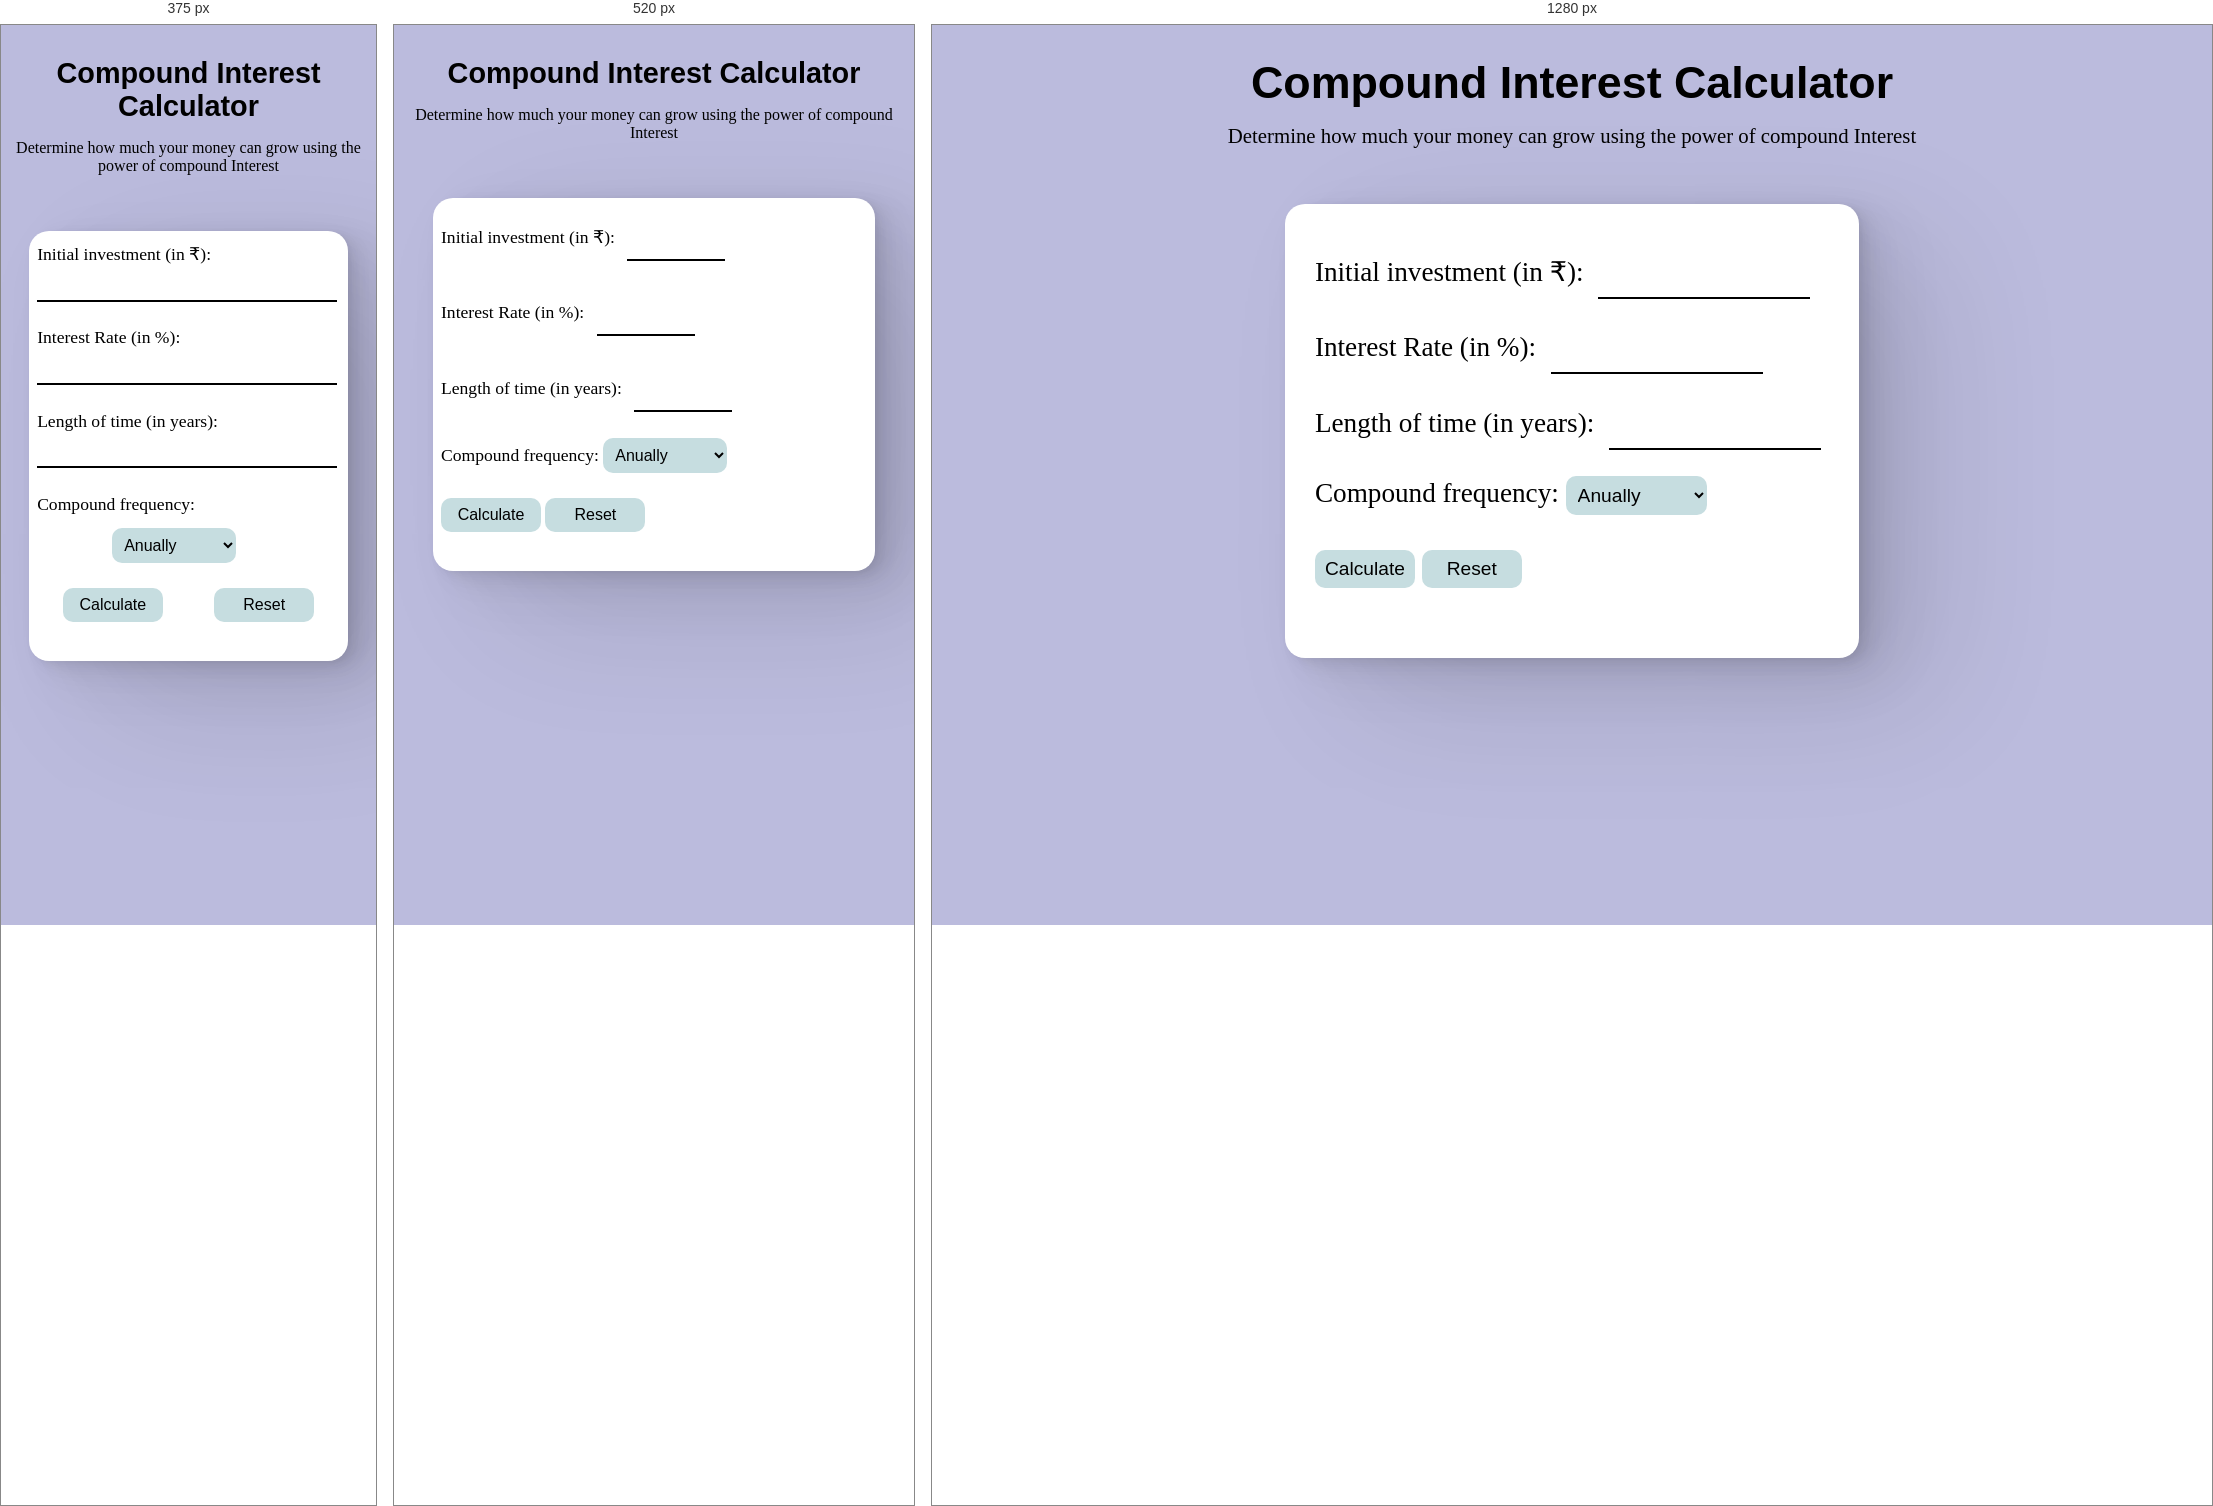
Rendered at 375 px, 520 px and 1280 px, left to right.

<!-- file: index.html -->
<!DOCTYPE html>
<html lang="en">
  <head>
    <meta charset="UTF-8" />
    <meta http-equiv="X-UA-Compatible" content="IE=edge" />
    <meta name="viewport" content="width=device-width, initial-scale=1.0" />
    <title>Compound Interest Calculator</title>
    <link rel="stylesheet" href="./src/index.css" />
  </head>
  <body>
    <div class="container">
      <div class="title">
        <h1>Compound Interest Calculator</h1>
        <p>
          Determine how much your money can grow using the power of compound
          Interest
        </p>
      </div>
      <div class="hero">
        <div class="card">
          <div class="error display"></div>
          <div class="investment">
            Initial investment (in &#8377;):
            <input type="number" id="initialMoney" />
          </div>
          <div class="rate">
            Interest Rate (in %):
            <input type="number" id="interestRate" />
          </div>
          <div class="time">
            Length of time (in years):
            <input type="number" id="years" />
          </div>
          <div class="frequency">
            Compound frequency:
            <select name="" id="ddlitems" class="dropdown">
              <option value="anually">Anually</option>
              <option value="semiAnually">Semianually</option>
              <option value="quarterly">Quarterly</option>
              <option value="monthly">monthly</option>
            </select>
          </div>
          <div class="btn-container">
            <button class="button" id="calculateBtn">Calculate</button>
            <button class="button" id="resetBtn">Reset</button>
          </div>
          <div class="displayAnswer">
            <p id="answer"></p>
            <span id="money"></span>
          </div>
        </div>
      </div>
    </div>
    <script src="./src/app.js"></script>
  </body>
</html>


/* @media block from src/index.css */
@media only screen and (max-width: 661px) {
  .container {
    height: auto;
  }
  .title h1 {
    font-size: 1.8rem;
  }

  .title p {
    font-size: 1rem;
  }

  .hero {
    padding-bottom: 0rem;
  }

  .card {
    font-size: 1.1rem;
    margin: 0;
    padding: 0rem;
    width: 85vw;
  }

  .card div {
    margin: 0 0.5rem;
  }

  .card div:nth-child(1) {
    margin-top: 0.8rem;
    padding-bottom: 0.5rem;
  }

  .button,
  .dropdown {
    font-size: 1rem;
  }
  .error {
    font-size: 1rem;
  }
}

/* @media block from src/index.css */
@media only screen and (max-width: 380px) {
  .title p {
    margin: 1rem 0.5rem;
  }

  .hero {
    padding-bottom: 0;
  }
  .card input {
    display: block;
    width: 80vw;
    padding: 0;
    margin: 0;
    text-align: center;
    font-size: 1.2rem;
    margin-top: 0.8rem;
  }

  .frequency select {
    margin-left: 20vw;
    margin-top: 0.8rem;
  }

  .btn-container {
    display: flex;
    justify-content: space-around;
  }

  .displayAnswer {
    margin: 0 0.5rem;
  }
}